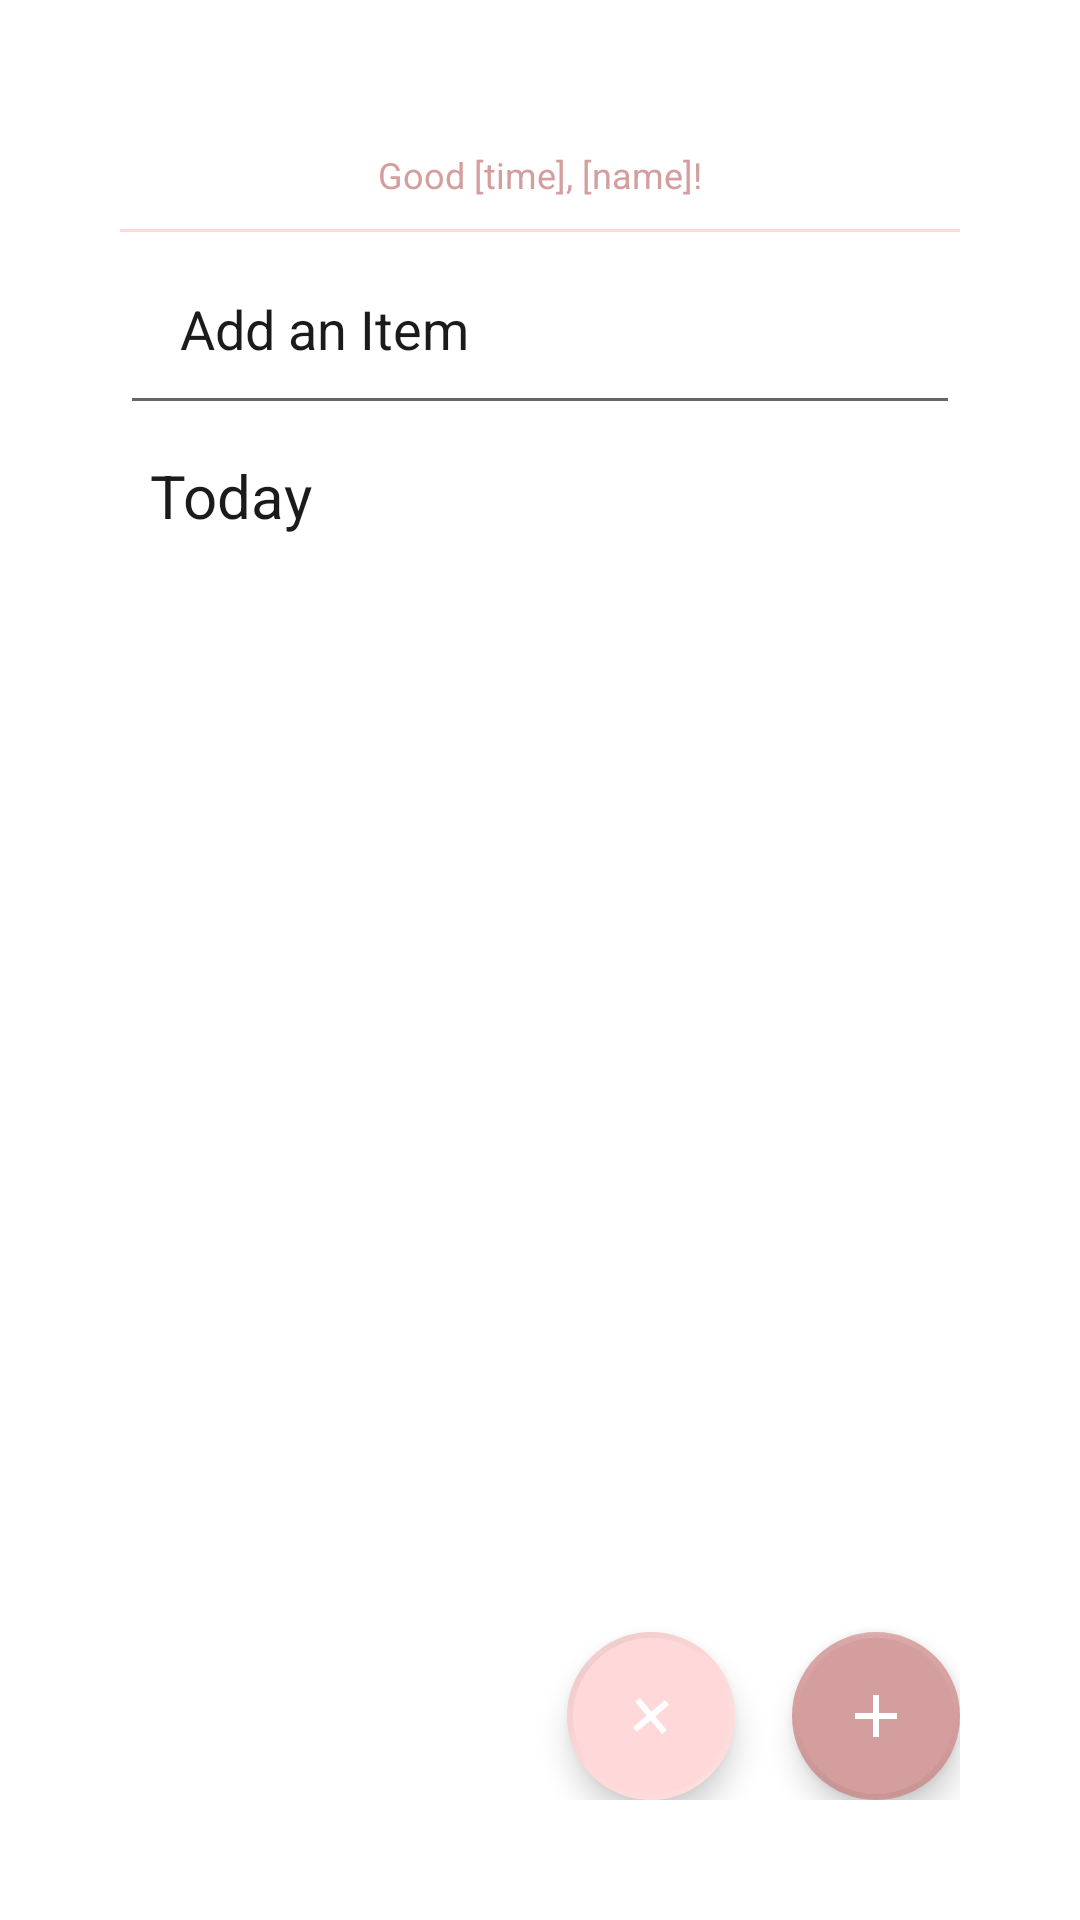

Layout XML and referenced resources for this Android screen:
<!-- AndroidManifest.xml: application theme Theme.ToDoListAndroidApp -->
<!-- res/layout/activity_main.xml -->
<?xml version="1.0" encoding="utf-8"?>
<RelativeLayout
    xmlns:android="http://schemas.android.com/apk/res/android"
    xmlns:app="http://schemas.android.com/apk/res-auto"
    xmlns:tools="http://schemas.android.com/tools"
    android:padding="40dp"
    android:layout_width="match_parent"
    android:layout_height="match_parent"
    tools:context=".MainActivity"
    android:background="@color/background">

    <TextView
        android:id="@+id/titleViewMain"
        android:layout_width="match_parent"
        android:layout_height="wrap_content"
        android:gravity="center"
        android:padding="10dp"
        android:text="Good [time], [name]!"
        android:textColor="@color/colorAccentDark"
        android:textSize="12dp"/>

    <View
        android:layout_below="@id/titleViewMain"
        android:id="@+id/headerLine"
        android:layout_width="match_parent"
        android:layout_height="1dp"
        android:background="@color/colorAccent"/>
    <EditText
        android:layout_below="@id/headerLine"
        android:id="@+id/editText"
        android:padding="20dp"
        android:layout_width="match_parent"
        android:layout_height="wrap_content"
        android:hint="Add an Item"
        android:textColorHint="@color/colorPrimaryDark"
        android:textColor="@color/colorPrimaryDark"/>

    <TextView
        android:id="@+id/dayOfWeek"
        android:layout_width="match_parent"
        android:layout_height="wrap_content"
        android:padding="10dp"
        android:layout_below="@id/editText"
        android:text="Today"
        android:textSize="20dp"
        android:textColor="@color/colorPrimaryDark"/>

    <ListView
        android:id="@+id/listView"
        android:layout_width="wrap_content"
        android:layout_height="match_parent"
        android:layout_below="@id/dayOfWeek"
        android:textColor="@color/colorPrimaryDark"
        android:choiceMode="multipleChoice"/>

    <com.google.android.material.floatingactionbutton.FloatingActionButton
        android:id="@+id/delete"
        android:src="@drawable/ic_baseline_add_24"
        android:rotation="@android:integer/config_longAnimTime"
        android:layout_width="wrap_content"
        android:layout_height="wrap_content"
        android:layout_alignParentBottom="true"
        android:layout_alignParentRight="true"
        android:layout_marginRight="75dp"
        app:borderWidth="2dp"
        app:backgroundTint="@color/colorAccent"
        android:fillColor="#ffffff" />

    <com.google.android.material.floatingactionbutton.FloatingActionButton
        android:id="@+id/add"
        android:src="@drawable/ic_baseline_add_24"
        android:layout_width="wrap_content"
        android:layout_height="wrap_content"
        android:layout_alignParentBottom="true"
        android:layout_alignParentRight="true"
        app:borderWidth="2dp"
        app:backgroundTint="@color/colorAccentDark"
        android:fillColor="#ffffff" />











</RelativeLayout>
<!-- resources referenced by this layout -->
<resources>
  <color name="background">#ffffff</color>
  <color name="black">#000000</color>
  <color name="colorAccent">#FFD9D9</color>
  <color name="colorAccentDark">#D59E9E</color>
  <color name="colorPrimaryDark">#1B1B1B</color>
  <!-- drawable ic_baseline_add_24 (drawable) -->
  <vector xmlns:android="http://schemas.android.com/apk/res/android"
      android:width="24dp"
      android:height="24dp"
      android:viewportWidth="24"
      android:viewportHeight="24">
    <path
        android:fillColor="#D59E9E"
        android:pathData="M19,13h-6v6h-2v-6H5v-2h6V5h2v6h6v2z"/>
  </vector>
  <style name="Theme.ToDoListAndroidApp" parent="Theme.MaterialComponents.DayNight.DarkActionBar">
          
          <item name="colorPrimary">@color/colorPrimary</item>
          <item name="colorPrimaryVariant">@color/colorPrimaryDark</item>
          <item name="colorOnPrimary">@color/colorAccent</item>
          
          <item name="colorSecondary">@color/colorAccent</item>
          <item name="colorSecondaryVariant">@color/black</item>
          <item name="colorOnSecondary">@color/white</item>
          
          <item name="android:statusBarColor" tools:targetApi="l">?attr/colorPrimaryVariant</item>
          
      </style>
  <color name="colorPrimary">#AAAAAA</color>
  <color name="white">#ffffff</color>
</resources>
